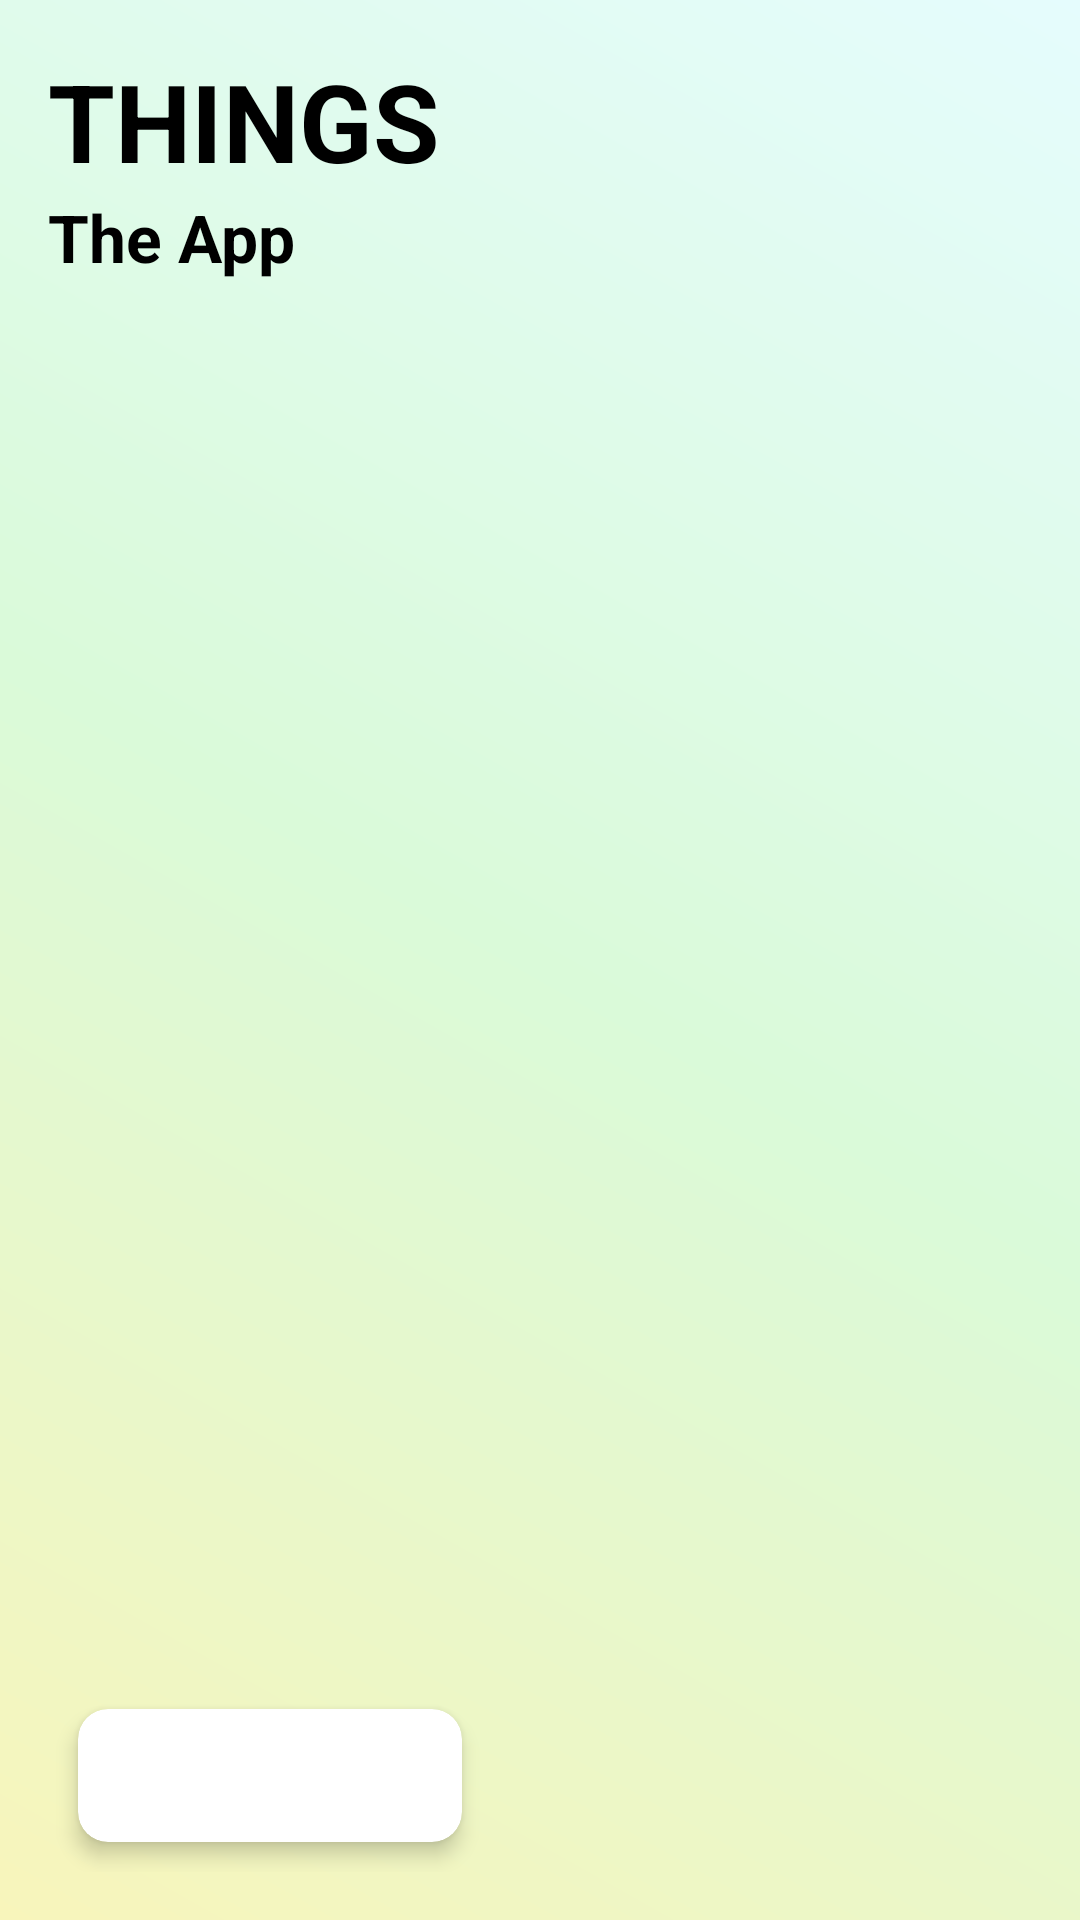

Layout XML and referenced resources for this Android screen:
<!-- AndroidManifest.xml: application theme Theme.InfoEnumTask -->
<!-- res/layout/activity_thing.xml -->
<?xml version="1.0" encoding="utf-8"?>
<layout xmlns:android="http://schemas.android.com/apk/res/android"
    xmlns:app="http://schemas.android.com/apk/res-auto"
    xmlns:tools="http://schemas.android.com/tools">

    <FrameLayout
        android:layout_width="match_parent"
        android:layout_height="match_parent">
        <androidx.constraintlayout.widget.ConstraintLayout
            android:layout_width="match_parent"
            android:layout_height="match_parent"
            android:padding="16dp"
            android:background="@drawable/background_border_strock"
            tools:context=".ui.ThingActivity">

            <TextView
                android:id="@+id/tv_title"
                android:layout_width="match_parent"
                android:layout_height="wrap_content"
                android:text="THINGS"
                android:textColor="@android:color/black"
                android:textSize="36sp"
                android:textStyle="bold"
                app:layout_constraintEnd_toEndOf="parent"
                app:layout_constraintStart_toStartOf="parent"
                app:layout_constraintTop_toTopOf="parent" />

            <TextView
                android:id="@+id/tv_sub_title"
                android:layout_width="match_parent"
                android:layout_height="wrap_content"
                android:text="The App"
                android:textColor="@android:color/black"
                android:textSize="22sp"
                android:paddingBottom="16dp"
                android:textStyle="bold"
                app:layout_constraintEnd_toEndOf="parent"
                app:layout_constraintStart_toStartOf="parent"
                app:layout_constraintTop_toBottomOf="@+id/tv_title" />

            <LinearLayout
                android:layout_width="match_parent"
                android:layout_height="wrap_content"
                android:gravity="center"
                android:weightSum="2"
                app:layout_constraintBottom_toBottomOf="parent"
                app:layout_constraintStart_toStartOf="parent"
                app:layout_constraintTop_toTopOf="@+id/tv_sub_title">

                <androidx.recyclerview.widget.RecyclerView
                    android:id="@+id/rv_things"
                    android:layout_width="0dp"
                    android:layout_height="wrap_content"
                    android:layout_margin="8dp"
                    android:layout_weight="1" />


                <androidx.cardview.widget.CardView
                    android:id="@+id/cardView"
                    android:visibility="gone"
                    android:layout_width="0dp"
                    android:layout_height="wrap_content"
                    android:layout_margin="8dp"
                    app:cardCornerRadius="6dp"
                    android:layout_weight="1"
                    android:background="@color/white"
                    app:layout_constraintEnd_toEndOf="parent">

                    <LinearLayout
                        android:layout_width="match_parent"
                        android:layout_height="wrap_content"
                        android:layout_gravity="center"
                        android:background="@color/white"
                        android:orientation="vertical"
                        android:gravity="center">

                        <TextView
                            android:layout_width="wrap_content"
                            android:layout_height="wrap_content"
                            android:padding="10dp"
                            android:textColor="@color/black"
                            android:text="Chosen Thing:" />

                        <TextView
                            android:id="@+id/tv_thing_name"
                            android:layout_width="wrap_content"
                            android:layout_height="wrap_content"
                            android:padding="10dp"
                            android:textSize="16sp"
                            android:textStyle="bold"
                            android:textColor="@color/black"/>

                    </LinearLayout>
                </androidx.cardview.widget.CardView>

            </LinearLayout>

            <androidx.cardview.widget.CardView
                android:id="@+id/cv_back"
                android:layout_width="wrap_content"
                android:layout_height="wrap_content"
                android:layout_margin="10dp"
                android:clickable="true"
                android:foreground="?android:attr/selectableItemBackground"
                app:cardCornerRadius="10dp"
                app:cardElevation="4dp"
                app:layout_constraintBottom_toBottomOf="parent"
                app:layout_constraintStart_toStartOf="parent">

                <TextView
                    android:layout_width="match_parent"
                    android:layout_height="wrap_content"
                    android:background="@drawable/next_btn"
                    android:gravity="center_vertical|center_horizontal"
                    android:paddingHorizontal="44dp"
                    android:paddingVertical="10dp"
                    android:text="@string/back_btn"
                    android:textColor="@android:color/white"
                    android:textSize="18sp"
                    android:textStyle="bold" />

            </androidx.cardview.widget.CardView>

        </androidx.constraintlayout.widget.ConstraintLayout>

        <ImageView
            android:id="@+id/rocket"
            android:layout_width="100dp"
            android:layout_height="100dp"
            android:background="@android:color/transparent"
            android:layout_gravity="bottom|center_horizontal"
            android:src="@drawable/rocket"/>

    </FrameLayout>
</layout>
<!-- resources referenced by this layout -->
<resources>
  <color name="black">#FF000000</color>
  <color name="white">#FFFFFFFF</color>
  <!-- drawable background_border_strock (drawable) -->
  <?xml version="1.0" encoding="utf-8"?>
  <shape xmlns:android="http://schemas.android.com/apk/res/android"
      android:shape="rectangle">
      <gradient
          android:startColor="#F8F5BB"
          android:centerColor="#DAFAD9"
          android:endColor="#E5FCFD"
          android:angle="45"/>
      <corners android:radius="0dp" />
  </shape>
  <string name="back_btn">Back</string>
  <style name="Theme.InfoEnumTask" parent="Theme.MaterialComponents.DayNight.NoActionBar">
          
          <item name="colorPrimary">@color/purple_500</item>
          <item name="colorPrimaryVariant">@color/purple_700</item>
          <item name="colorOnPrimary">@color/white</item>
          
          <item name="colorSecondary">@color/teal_200</item>
          <item name="colorSecondaryVariant">@color/teal_700</item>
          <item name="colorOnSecondary">@color/black</item>
          
          <item name="android:statusBarColor">?attr/colorPrimaryVariant</item>
          
      </style>
  <color name="purple_500">#FF6200EE</color>
  <color name="purple_700">#FF3700B3</color>
  <color name="teal_200">#FF03DAC5</color>
  <color name="teal_700">#FF018786</color>
</resources>
